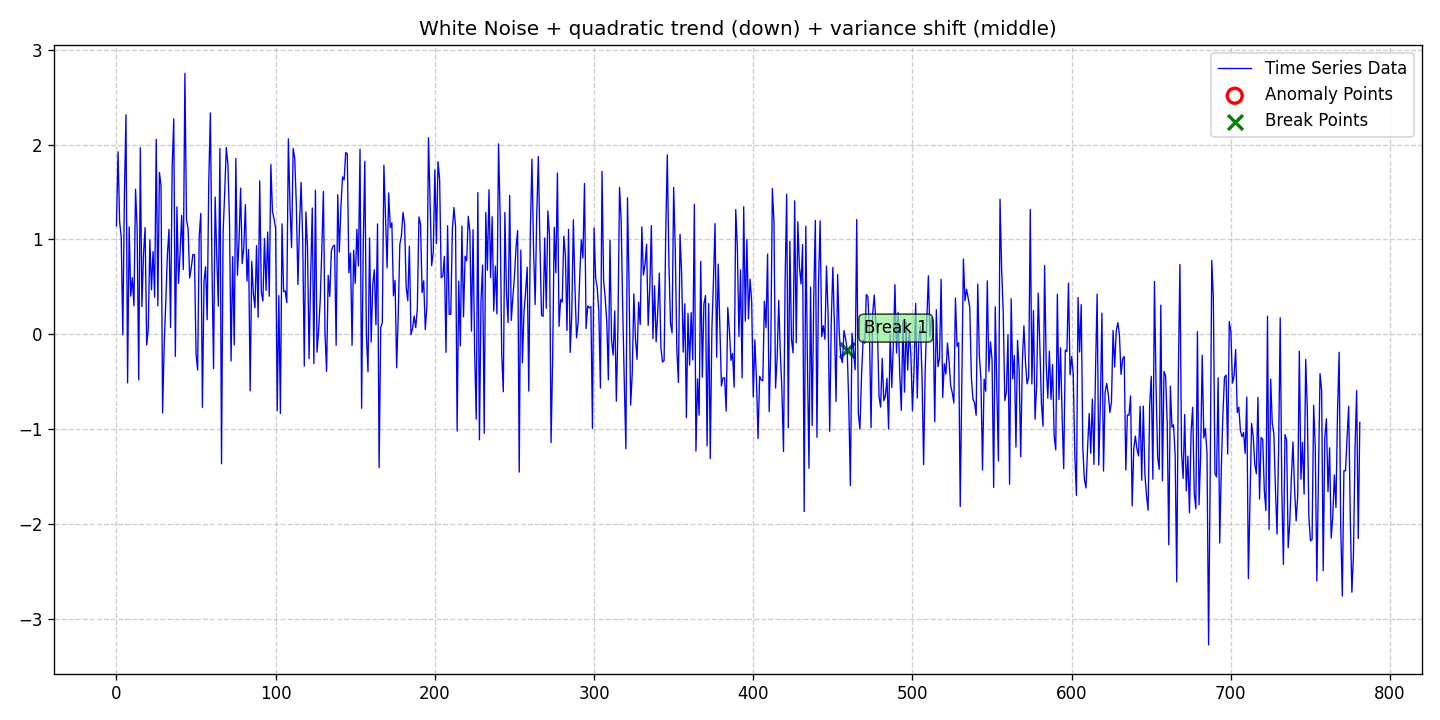

Values plotted in this chart, from the file beside it:
date, data, stationary, det_lin_up, det_lin_down, det_quad, det_cubic, det_exp, det_damped, stoc_trend, volatility, single_seas, multiple_seas, point_anom_single, point_anom_multi, collect_anom, context_anom, mean_shift, var_shift, trend_shift, point_anom_count, point_anom_location, point_anom_point, collect_anom_count
2020-01-01, 1.144, 0, 0, 0, 1, 0, 0, 0, 0, 0, 0, 0, 0, 0, 0, 0, 0, 1, 0, 0, none, , 0
2020-01-02, 1.924, 0, 0, 0, 1, 0, 0, 0, 0, 0, 0, 0, 0, 0, 0, 0, 0, 1, 0, 0, none, , 0
2020-01-03, 1.187, 0, 0, 0, 1, 0, 0, 0, 0, 0, 0, 0, 0, 0, 0, 0, 0, 1, 0, 0, none, , 0
2020-01-04, 1.027, 0, 0, 0, 1, 0, 0, 0, 0, 0, 0, 0, 0, 0, 0, 0, 0, 1, 0, 0, none, , 0
2020-01-05, -0.005757, 0, 0, 0, 1, 0, 0, 0, 0, 0, 0, 0, 0, 0, 0, 0, 0, 1, 0, 0, none, , 0
2020-01-06, 1.465, 0, 0, 0, 1, 0, 0, 0, 0, 0, 0, 0, 0, 0, 0, 0, 0, 1, 0, 0, none, , 0
2020-01-07, 2.314, 0, 0, 0, 1, 0, 0, 0, 0, 0, 0, 0, 0, 0, 0, 0, 0, 1, 0, 0, none, , 0
2020-01-08, -0.5101, 0, 0, 0, 1, 0, 0, 0, 0, 0, 0, 0, 0, 0, 0, 0, 0, 1, 0, 0, none, , 0
2020-01-09, 1.132, 0, 0, 0, 1, 0, 0, 0, 0, 0, 0, 0, 0, 0, 0, 0, 0, 1, 0, 0, none, , 0
2020-01-10, 0.4033, 0, 0, 0, 1, 0, 0, 0, 0, 0, 0, 0, 0, 0, 0, 0, 0, 1, 0, 0, none, , 0
2020-01-11, 0.5968, 0, 0, 0, 1, 0, 0, 0, 0, 0, 0, 0, 0, 0, 0, 0, 0, 1, 0, 0, none, , 0
2020-01-12, 0.3003, 0, 0, 0, 1, 0, 0, 0, 0, 0, 0, 0, 0, 0, 0, 0, 0, 1, 0, 0, none, , 0
2020-01-13, 1.529, 0, 0, 0, 1, 0, 0, 0, 0, 0, 0, 0, 0, 0, 0, 0, 0, 1, 0, 0, none, , 0
2020-01-14, 1.111, 0, 0, 0, 1, 0, 0, 0, 0, 0, 0, 0, 0, 0, 0, 0, 0, 1, 0, 0, none, , 0
2020-01-15, -0.4802, 0, 0, 0, 1, 0, 0, 0, 0, 0, 0, 0, 0, 0, 0, 0, 0, 1, 0, 0, none, , 0
2020-01-16, 1.968, 0, 0, 0, 1, 0, 0, 0, 0, 0, 0, 0, 0, 0, 0, 0, 0, 1, 0, 0, none, , 0
2020-01-17, 0.2923, 0, 0, 0, 1, 0, 0, 0, 0, 0, 0, 0, 0, 0, 0, 0, 0, 1, 0, 0, none, , 0
2020-01-18, 0.8435, 0, 0, 0, 1, 0, 0, 0, 0, 0, 0, 0, 0, 0, 0, 0, 0, 1, 0, 0, none, , 0
2020-01-19, 1.125, 0, 0, 0, 1, 0, 0, 0, 0, 0, 0, 0, 0, 0, 0, 0, 0, 1, 0, 0, none, , 0
2020-01-20, -0.1126, 0, 0, 0, 1, 0, 0, 0, 0, 0, 0, 0, 0, 0, 0, 0, 0, 1, 0, 0, none, , 0
2020-01-21, 0.05932, 0, 0, 0, 1, 0, 0, 0, 0, 0, 0, 0, 0, 0, 0, 0, 0, 1, 0, 0, none, , 0
2020-01-22, 0.9951, 0, 0, 0, 1, 0, 0, 0, 0, 0, 0, 0, 0, 0, 0, 0, 0, 1, 0, 0, none, , 0
2020-01-23, 0.4698, 0, 0, 0, 1, 0, 0, 0, 0, 0, 0, 0, 0, 0, 0, 0, 0, 1, 0, 0, none, , 0
2020-01-24, 0.8728, 0, 0, 0, 1, 0, 0, 0, 0, 0, 0, 0, 0, 0, 0, 0, 0, 1, 0, 0, none, , 0
2020-01-25, 0.3914, 0, 0, 0, 1, 0, 0, 0, 0, 0, 0, 0, 0, 0, 0, 0, 0, 1, 0, 0, none, , 0
2020-01-26, 2.056, 0, 0, 0, 1, 0, 0, 0, 0, 0, 0, 0, 0, 0, 0, 0, 0, 1, 0, 0, none, , 0
2020-01-27, 0.3005, 0, 0, 0, 1, 0, 0, 0, 0, 0, 0, 0, 0, 0, 0, 0, 0, 1, 0, 0, none, , 0
2020-01-28, 1.707, 0, 0, 0, 1, 0, 0, 0, 0, 0, 0, 0, 0, 0, 0, 0, 0, 1, 0, 0, none, , 0
2020-01-29, 1.568, 0, 0, 0, 1, 0, 0, 0, 0, 0, 0, 0, 0, 0, 0, 0, 0, 1, 0, 0, none, , 0
2020-01-30, -0.8291, 0, 0, 0, 1, 0, 0, 0, 0, 0, 0, 0, 0, 0, 0, 0, 0, 1, 0, 0, none, , 0
2020-01-31, -0.1035, 0, 0, 0, 1, 0, 0, 0, 0, 0, 0, 0, 0, 0, 0, 0, 0, 1, 0, 0, none, , 0
2020-02-01, 0.3393, 0, 0, 0, 1, 0, 0, 0, 0, 0, 0, 0, 0, 0, 0, 0, 0, 1, 0, 0, none, , 0
2020-02-02, 0.8378, 0, 0, 0, 1, 0, 0, 0, 0, 0, 0, 0, 0, 0, 0, 0, 0, 1, 0, 0, none, , 0
2020-02-03, 1.107, 0, 0, 0, 1, 0, 0, 0, 0, 0, 0, 0, 0, 0, 0, 0, 0, 1, 0, 0, none, , 0
2020-02-04, 0.07144, 0, 0, 0, 1, 0, 0, 0, 0, 0, 0, 0, 0, 0, 0, 0, 0, 1, 0, 0, none, , 0
2020-02-05, 1.756, 0, 0, 0, 1, 0, 0, 0, 0, 0, 0, 0, 0, 0, 0, 0, 0, 1, 0, 0, none, , 0
2020-02-06, 2.272, 0, 0, 0, 1, 0, 0, 0, 0, 0, 0, 0, 0, 0, 0, 0, 0, 1, 0, 0, none, , 0
2020-02-07, -0.2316, 0, 0, 0, 1, 0, 0, 0, 0, 0, 0, 0, 0, 0, 0, 0, 0, 1, 0, 0, none, , 0
2020-02-08, 1.345, 0, 0, 0, 1, 0, 0, 0, 0, 0, 0, 0, 0, 0, 0, 0, 0, 1, 0, 0, none, , 0
2020-02-09, 0.5372, 0, 0, 0, 1, 0, 0, 0, 0, 0, 0, 0, 0, 0, 0, 0, 0, 1, 0, 0, none, , 0
2020-02-10, 0.8695, 0, 0, 0, 1, 0, 0, 0, 0, 0, 0, 0, 0, 0, 0, 0, 0, 1, 0, 0, none, , 0
2020-02-11, 1.254, 0, 0, 0, 1, 0, 0, 0, 0, 0, 0, 0, 0, 0, 0, 0, 0, 1, 0, 0, none, , 0
2020-02-12, 0.6834, 0, 0, 0, 1, 0, 0, 0, 0, 0, 0, 0, 0, 0, 0, 0, 0, 1, 0, 0, none, , 0
2020-02-13, 2.751, 0, 0, 0, 1, 0, 0, 0, 0, 0, 0, 0, 0, 0, 0, 0, 0, 1, 0, 0, none, , 0
2020-02-14, 1.204, 0, 0, 0, 1, 0, 0, 0, 0, 0, 0, 0, 0, 0, 0, 0, 0, 1, 0, 0, none, , 0
2020-02-15, 1.115, 0, 0, 0, 1, 0, 0, 0, 0, 0, 0, 0, 0, 0, 0, 0, 0, 1, 0, 0, none, , 0
2020-02-16, 0.5937, 0, 0, 0, 1, 0, 0, 0, 0, 0, 0, 0, 0, 0, 0, 0, 0, 1, 0, 0, none, , 0
2020-02-17, 0.7026, 0, 0, 0, 1, 0, 0, 0, 0, 0, 0, 0, 0, 0, 0, 0, 0, 1, 0, 0, none, , 0
2020-02-18, 0.8403, 0, 0, 0, 1, 0, 0, 0, 0, 0, 0, 0, 0, 0, 0, 0, 0, 1, 0, 0, none, , 0
2020-02-19, 0.8402, 0, 0, 0, 1, 0, 0, 0, 0, 0, 0, 0, 0, 0, 0, 0, 0, 1, 0, 0, none, , 0
2020-02-20, -0.205, 0, 0, 0, 1, 0, 0, 0, 0, 0, 0, 0, 0, 0, 0, 0, 0, 1, 0, 0, none, , 0
2020-02-21, -0.3764, 0, 0, 0, 1, 0, 0, 0, 0, 0, 0, 0, 0, 0, 0, 0, 0, 1, 0, 0, none, , 0
2020-02-22, 1.036, 0, 0, 0, 1, 0, 0, 0, 0, 0, 0, 0, 0, 0, 0, 0, 0, 1, 0, 0, none, , 0
2020-02-23, 1.275, 0, 0, 0, 1, 0, 0, 0, 0, 0, 0, 0, 0, 0, 0, 0, 0, 1, 0, 0, none, , 0
2020-02-24, -0.7696, 0, 0, 0, 1, 0, 0, 0, 0, 0, 0, 0, 0, 0, 0, 0, 0, 1, 0, 0, none, , 0
2020-02-25, 0.5511, 0, 0, 0, 1, 0, 0, 0, 0, 0, 0, 0, 0, 0, 0, 0, 0, 1, 0, 0, none, , 0
2020-02-26, 0.7123, 0, 0, 0, 1, 0, 0, 0, 0, 0, 0, 0, 0, 0, 0, 0, 0, 1, 0, 0, none, , 0
2020-02-27, 0.1541, 0, 0, 0, 1, 0, 0, 0, 0, 0, 0, 0, 0, 0, 0, 0, 0, 1, 0, 0, none, , 0
2020-02-28, 1.615, 0, 0, 0, 1, 0, 0, 0, 0, 0, 0, 0, 0, 0, 0, 0, 0, 1, 0, 0, none, , 0
2020-02-29, 2.334, 0, 0, 0, 1, 0, 0, 0, 0, 0, 0, 0, 0, 0, 0, 0, 0, 1, 0, 0, none, , 0
... 722 more rows
